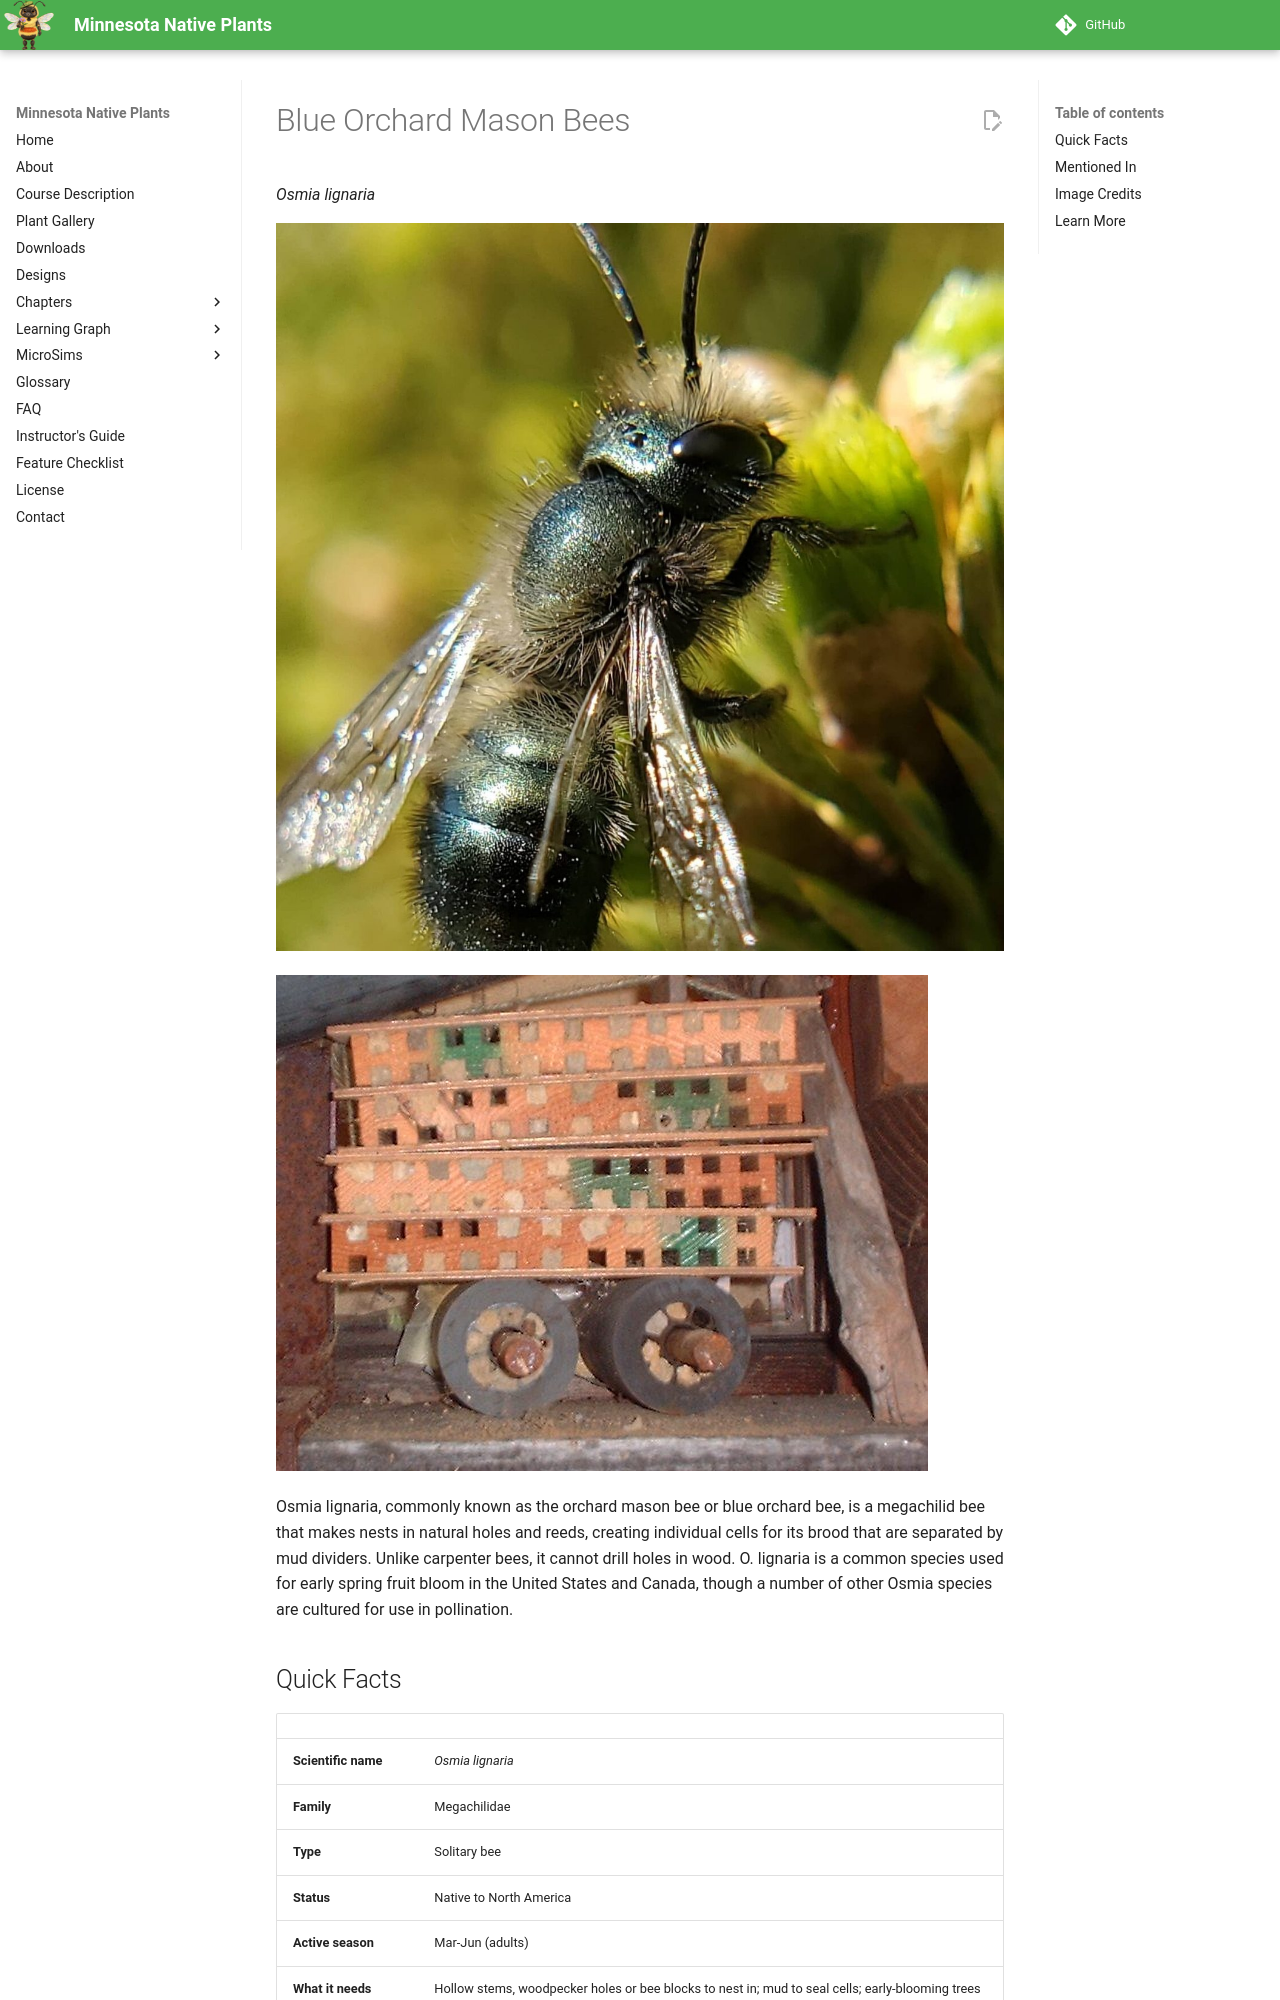

repository: arunbatchu/minnesota-native-plants · page: plants/blue-orchard-mason-bees/index.html · generator: mkdocs

# Blue Orchard Mason Bees

*Osmia lignaria*



![Photo of Blue Orchard Bee uploaded from iNaturalist.](img/blue-orchard-mason-bees-1.jpg)

![Homemade Mason bee condos](img/blue-orchard-mason-bees-2.jpg)

Osmia lignaria, commonly known as the orchard mason bee or blue orchard bee, is a megachilid bee that makes nests in natural holes and reeds, creating individual cells for its brood that are separated by mud dividers. Unlike carpenter bees, it cannot drill holes in wood. O. lignaria is a common species used for early spring fruit bloom in the United States and Canada, though a number of other Osmia species are cultured for use in pollination.
